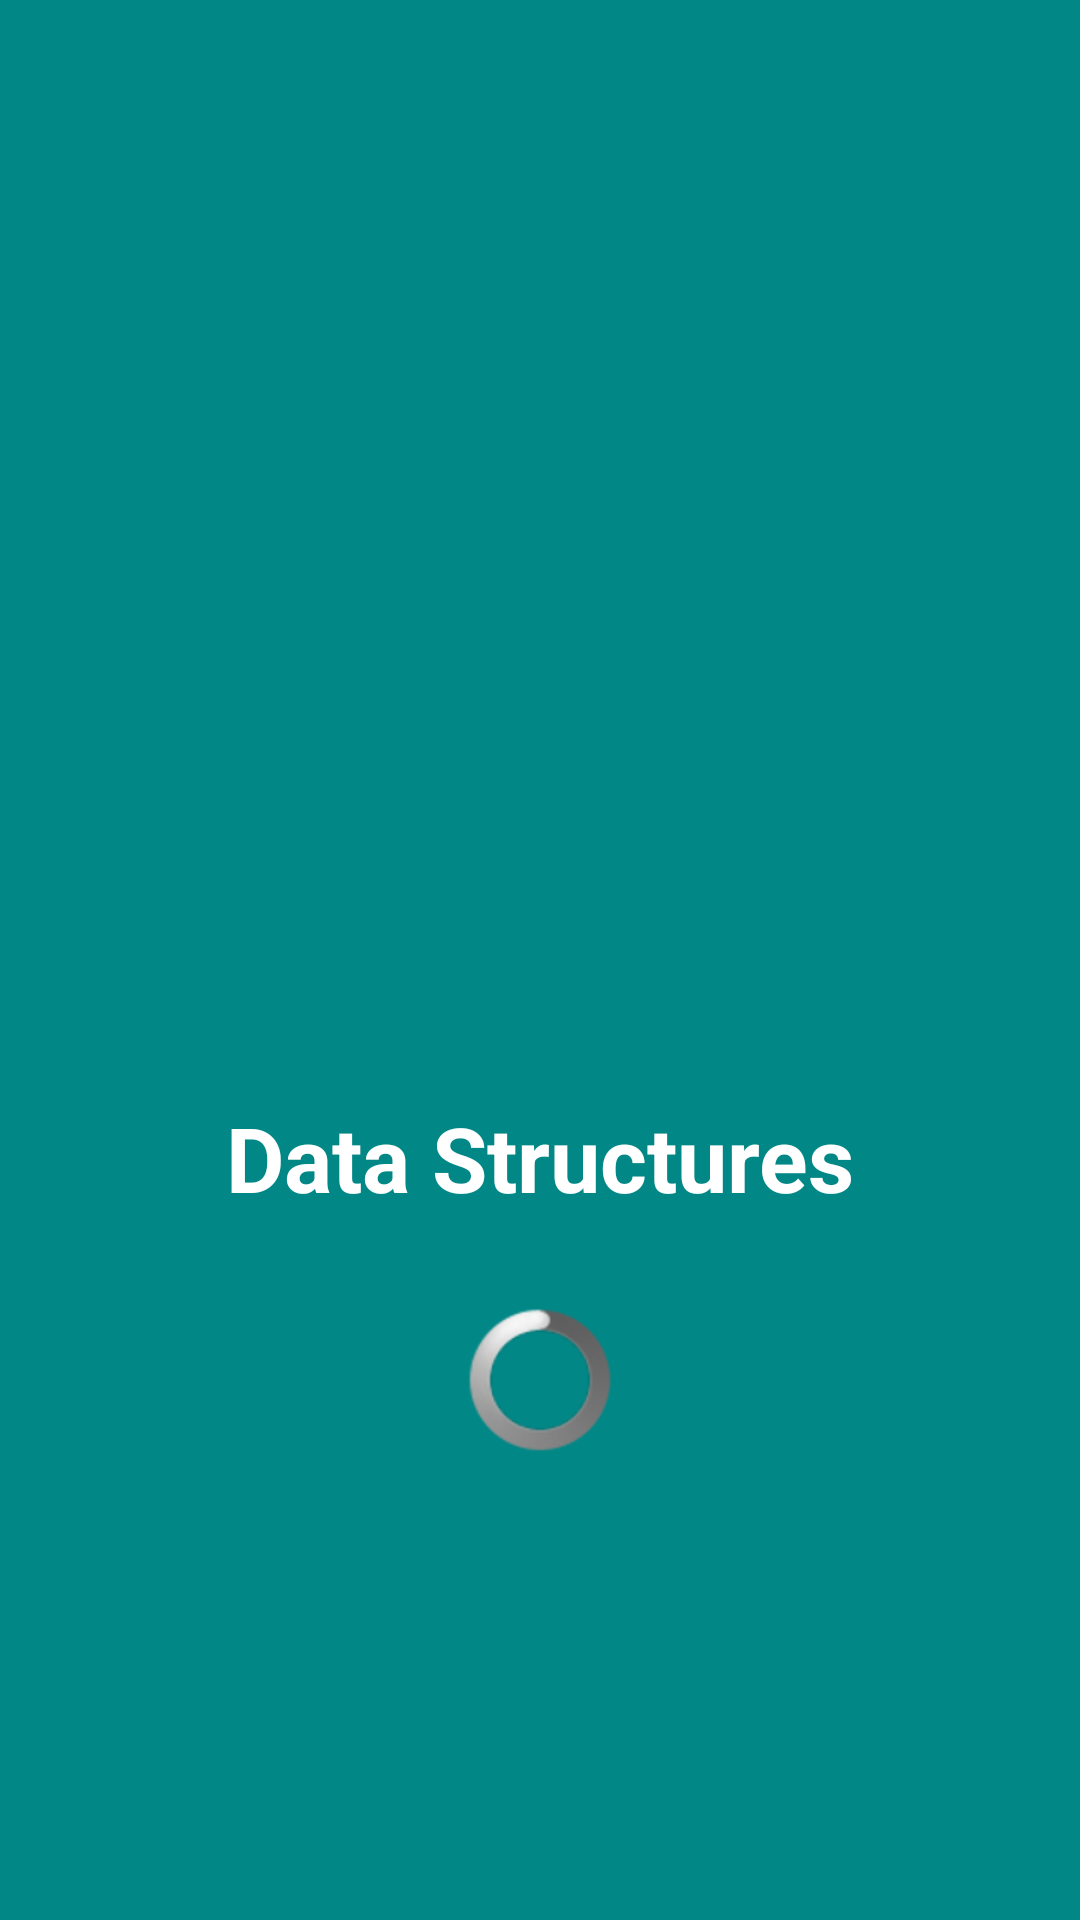

Layout XML and referenced resources for this Android screen:
<!-- AndroidManifest.xml: application theme Theme.DataStructuresProject -->
<!-- res/layout/splash_screen.xml -->
<?xml version="1.0" encoding="utf-8"?>
<LinearLayout
    xmlns:android="http://schemas.android.com/apk/res/android"
    xmlns:app="http://schemas.android.com/apk/res-auto"
    xmlns:tools="http://schemas.android.com/tools"
    android:layout_width="match_parent"
    android:layout_height="match_parent"
    android:orientation="vertical"
    android:background="@color/teal_700"
    tools:context=".SplashScreen">


    <LinearLayout
        android:layout_width="match_parent"
        android:layout_height="0dp"
        android:orientation="vertical"
        android:layout_weight="4">

        <ImageView
            android:id="@+id/penguin"
            android:layout_width="wrap_content"
            android:layout_height="wrap_content"
            android:layout_marginHorizontal="50dp"
            android:layout_marginVertical="50dp"
            android:src="@drawable/penguin" />



    </LinearLayout>

    <LinearLayout
        android:layout_width="match_parent"
        android:layout_height="0dp"
        android:orientation="vertical"
        android:layout_gravity="center"
        android:layout_weight="3">

        <TextView
            android:layout_width="match_parent"
            android:layout_height="wrap_content"
            android:text="Data Structures"
            android:gravity="center_horizontal"
            android:textStyle="bold"
            android:textSize="30sp"
            android:textColor="@color/white" />

        <ProgressBar
            style="@android:style/Widget.ProgressBar"
            android:layout_width="wrap_content"
            android:layout_gravity="center"
            android:layout_height="wrap_content"
            android:layout_marginTop="30dp" />

    </LinearLayout>

</LinearLayout>
<!-- resources referenced by this layout -->
<resources>
  <color name="teal_700">#FF018786</color>
  <color name="white">#FFFFFFFF</color>
  <style name="Theme.DataStructuresProject" parent="Theme.MaterialComponents.DayNight.NoActionBar">
          
          <item name="colorPrimary">@color/teal_700</item>
          <item name="colorPrimaryVariant">@color/teal_200</item>
          <item name="colorOnPrimary">@color/white</item>
          
          <item name="colorSecondary">@color/teal_200</item>
          <item name="colorSecondaryVariant">@color/teal_700</item>
          <item name="colorOnSecondary">@color/black</item>
          
          <item name="android:statusBarColor" tools:targetApi="l">?attr/colorPrimaryVariant</item>
          
      </style>
  <color name="teal_200">#FF03DAC5</color>
  <color name="black">#FF000000</color>
</resources>
